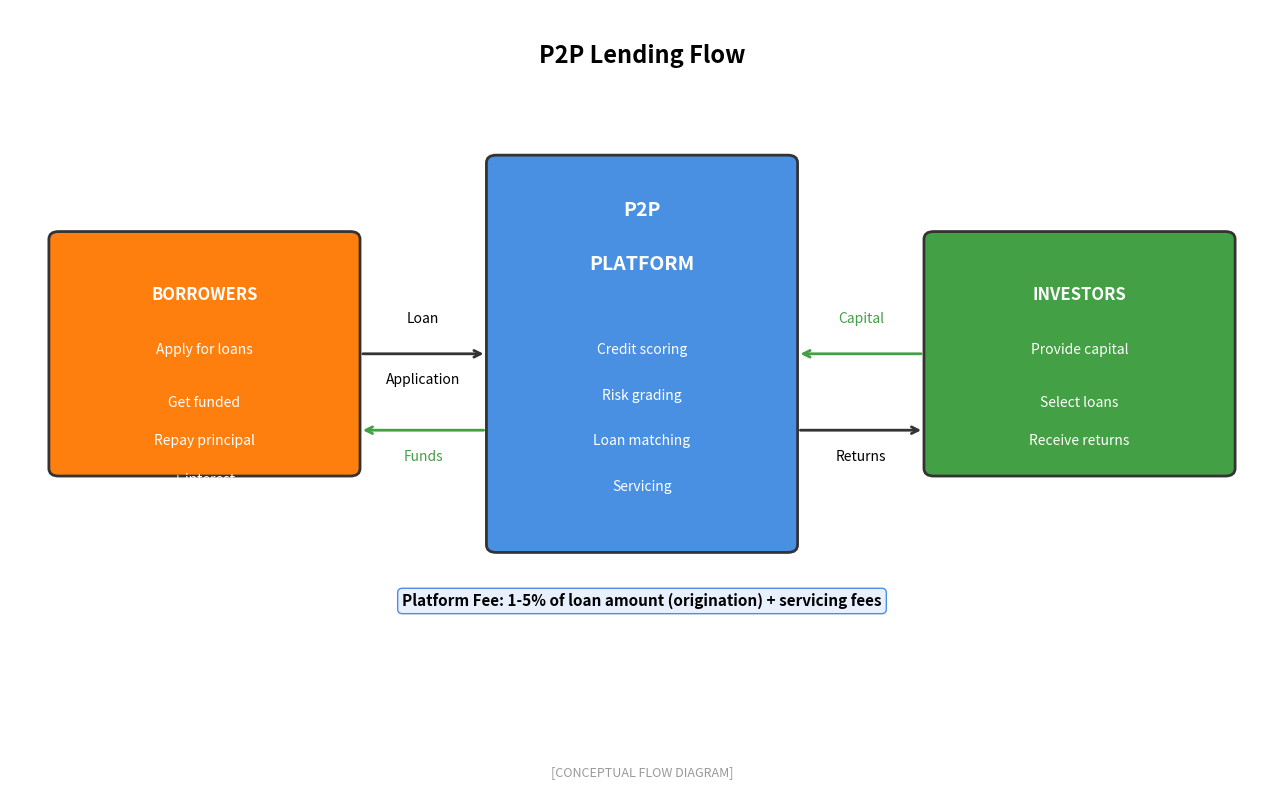

Write Python code to recreate this figure. (Note: this script raises an exception after producing the figure.)
"""
P2P Lending Flow
Shows how money flows from investors to borrowers via P2P platform

Output: p2p_lending_flow.pdf
Module: module_01_fintech
Lesson: 7 - P2P Lending
"""

from pathlib import Path
import matplotlib.pyplot as plt
import matplotlib.patches as mpatches
import numpy as np

CHART_METADATA = {
    'title': 'P2P Lending Flow',
    'module': 'module_01_fintech',
    'lesson': 7,
    'url': 'https://github.com/Digital-AI-Finance/digital-finance/tree/main/module_01_fintech/figures/p2p_lending_flow'
}

plt.rcParams.update({
    'font.size': 12,
    'axes.labelsize': 12,
})

def create_chart():
    """Create P2P lending flow diagram"""
    fig, ax = plt.subplots(figsize=(13, 8))
    ax.set_xlim(0, 13)
    ax.set_ylim(0, 10)
    ax.axis('off')

    # Title
    ax.text(6.5, 9.3, 'P2P Lending Flow', fontsize=17, fontweight='bold', ha='center')

    # Borrowers (left)
    borrower_box = mpatches.FancyBboxPatch((0.5, 4), 3, 3, boxstyle='round,pad=0.1',
                                            facecolor='#FF7F0E', edgecolor='#333333', lw=2)
    ax.add_patch(borrower_box)
    ax.text(2, 6.2, 'BORROWERS', ha='center', fontsize=12, fontweight='bold', color='white')
    ax.text(2, 5.5, 'Apply for loans', ha='center', fontsize=10, color='white')
    ax.text(2, 4.8, 'Get funded', ha='center', fontsize=10, color='white')
    ax.text(2, 4.3, 'Repay principal', ha='center', fontsize=10, color='white')
    ax.text(2, 3.8, '+ interest', ha='center', fontsize=10, color='white')

    # Platform (center)
    platform_box = mpatches.FancyBboxPatch((5, 3), 3, 5, boxstyle='round,pad=0.1',
                                            facecolor='#4A90E2', edgecolor='#333333', lw=2)
    ax.add_patch(platform_box)
    ax.text(6.5, 7.3, 'P2P', ha='center', fontsize=14, fontweight='bold', color='white')
    ax.text(6.5, 6.6, 'PLATFORM', ha='center', fontsize=14, fontweight='bold', color='white')
    ax.text(6.5, 5.5, 'Credit scoring', ha='center', fontsize=10, color='white')
    ax.text(6.5, 4.9, 'Risk grading', ha='center', fontsize=10, color='white')
    ax.text(6.5, 4.3, 'Loan matching', ha='center', fontsize=10, color='white')
    ax.text(6.5, 3.7, 'Servicing', ha='center', fontsize=10, color='white')

    # Investors (right)
    investor_box = mpatches.FancyBboxPatch((9.5, 4), 3, 3, boxstyle='round,pad=0.1',
                                            facecolor='#44A044', edgecolor='#333333', lw=2)
    ax.add_patch(investor_box)
    ax.text(11, 6.2, 'INVESTORS', ha='center', fontsize=12, fontweight='bold', color='white')
    ax.text(11, 5.5, 'Provide capital', ha='center', fontsize=10, color='white')
    ax.text(11, 4.8, 'Select loans', ha='center', fontsize=10, color='white')
    ax.text(11, 4.3, 'Receive returns', ha='center', fontsize=10, color='white')

    # Arrows with labels
    # Borrower -> Platform
    ax.annotate('', xy=(4.9, 5.5), xytext=(3.6, 5.5),
               arrowprops=dict(arrowstyle='->', color='#333333', lw=2))
    ax.text(4.25, 5.9, 'Loan', fontsize=10, ha='center')
    ax.text(4.25, 5.1, 'Application', fontsize=10, ha='center')

    # Platform -> Borrower
    ax.annotate('', xy=(3.6, 4.5), xytext=(4.9, 4.5),
               arrowprops=dict(arrowstyle='->', color='#44A044', lw=2))
    ax.text(4.25, 4.1, 'Funds', fontsize=10, ha='center', color='#44A044')

    # Investor -> Platform
    ax.annotate('', xy=(8.1, 5.5), xytext=(9.4, 5.5),
               arrowprops=dict(arrowstyle='->', color='#44A044', lw=2))
    ax.text(8.75, 5.9, 'Capital', fontsize=10, ha='center', color='#44A044')

    # Platform -> Investor
    ax.annotate('', xy=(9.4, 4.5), xytext=(8.1, 4.5),
               arrowprops=dict(arrowstyle='->', color='#333333', lw=2))
    ax.text(8.75, 4.1, 'Returns', fontsize=10, ha='center')

    # Platform fee note
    ax.text(6.5, 2.2, 'Platform Fee: 1-5% of loan amount (origination) + servicing fees',
           ha='center', fontsize=11, fontweight='bold',
           bbox=dict(boxstyle='round', facecolor='#E8F0FE', edgecolor='#4A90E2'))

    # Source
    fig.text(0.5, 0.02, '[CONCEPTUAL FLOW DIAGRAM]',
            fontsize=9, ha='center', style='italic', color='#999999')

    plt.tight_layout()

    output_path = Path(__file__).parent / 'p2p_lending_flow.pdf'
    plt.savefig(output_path, format='pdf', dpi=300, bbox_inches='tight')
    plt.close()
    print(f"Chart saved to: {output_path}")
    return output_path

if __name__ == '__main__':
    create_chart()
